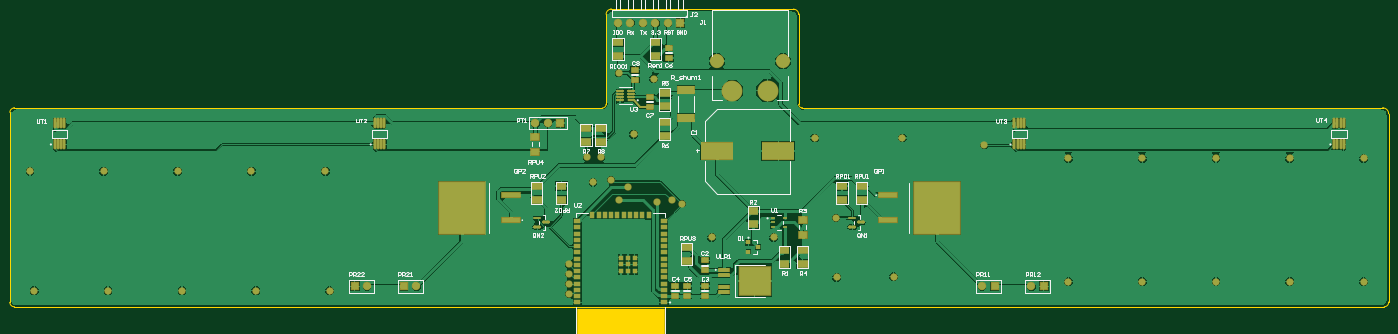
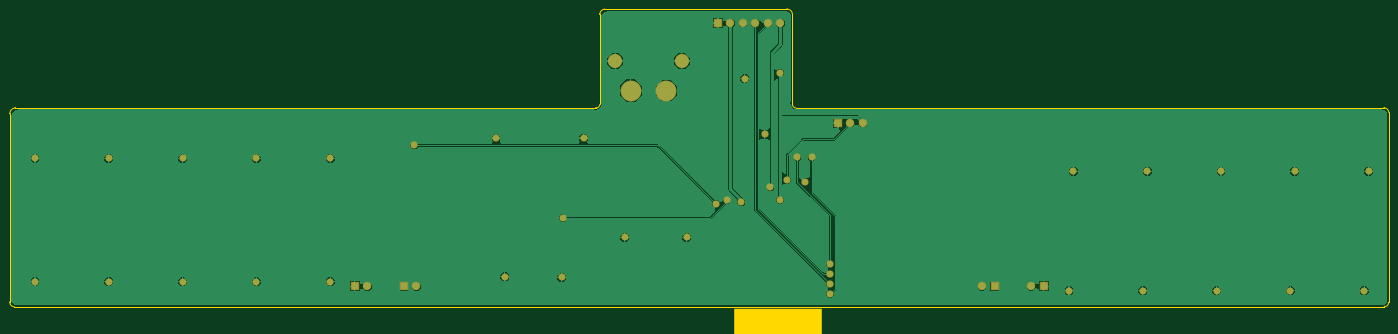
Circuit board: 9 layer files. Board 280.2 x 64.0 mm.
- bottom_copper: PCB_bee.GBL (25551 bytes)
- bottom_silk: PCB_bee.GBO (285 bytes)
- paste: PCB_bee.GBP (283 bytes)
- bottom_mask: PCB_bee.GBS (1960 bytes)
- outline: PCB_bee.GKO (2597 bytes)
- top_copper: PCB_bee.GTL (60441 bytes)
- top_silk: PCB_bee.GTO (24181 bytes)
- paste: PCB_bee.GTP (5050 bytes)
- top_mask: PCB_bee.GTS (6926 bytes)

=== bottom_copper: PCB_bee.GBL (25551 bytes, source omitted) ===
=== bottom_silk: PCB_bee.GBO ===
G04*
G04 #@! TF.GenerationSoftware,Altium Limited,Altium Designer,23.10.1 (27)*
G04*
G04 Layer_Color=32896*
%FSLAX44Y44*%
%MOMM*%
G71*
G04*
G04 #@! TF.SameCoordinates,03B978FF-55A4-44C7-B640-70ACE0D70F40*
G04*
G04*
G04 #@! TF.FilePolarity,Positive*
G04*
G01*
G75*
M02*

=== paste: PCB_bee.GBP ===
G04*
G04 #@! TF.GenerationSoftware,Altium Limited,Altium Designer,23.10.1 (27)*
G04*
G04 Layer_Color=128*
%FSLAX44Y44*%
%MOMM*%
G71*
G04*
G04 #@! TF.SameCoordinates,03B978FF-55A4-44C7-B640-70ACE0D70F40*
G04*
G04*
G04 #@! TF.FilePolarity,Positive*
G04*
G01*
G75*
M02*

=== bottom_mask: PCB_bee.GBS ===
G04*
G04 #@! TF.GenerationSoftware,Altium Limited,Altium Designer,23.10.1 (27)*
G04*
G04 Layer_Color=16711935*
%FSLAX44Y44*%
%MOMM*%
G71*
G04*
G04 #@! TF.SameCoordinates,03B978FF-55A4-44C7-B640-70ACE0D70F40*
G04*
G04*
G04 #@! TF.FilePolarity,Negative*
G04*
G01*
G75*
%ADD48C,1.7032*%
%ADD49R,1.7032X1.7032*%
%ADD50C,2.9032*%
%ADD51C,4.2532*%
%ADD52C,1.4732*%
D48*
X-332740Y372110D02*
D03*
X-307340D02*
D03*
X-674600Y40000D02*
D03*
X-165100Y575310D02*
D03*
X-139700D02*
D03*
X-114300D02*
D03*
X-88900D02*
D03*
X-63500D02*
D03*
X574600Y40000D02*
D03*
X674600D02*
D03*
X-574600D02*
D03*
D49*
X-281940Y372110D02*
D03*
X-700000Y40000D02*
D03*
X-38100Y575310D02*
D03*
X600000Y40000D02*
D03*
X700000D02*
D03*
X-600000D02*
D03*
D50*
X35560Y497840D02*
D03*
X170560D02*
D03*
D51*
X139060Y437840D02*
D03*
X67060D02*
D03*
D52*
X-265410Y45000D02*
D03*
X-133350Y349250D02*
D03*
X-215900Y251460D02*
D03*
X-92710Y462280D02*
D03*
X412750Y341630D02*
D03*
X234950D02*
D03*
X394970Y59690D02*
D03*
X279400Y58420D02*
D03*
X25400Y139700D02*
D03*
X151130D02*
D03*
X-144310Y241300D02*
D03*
X-55880Y214630D02*
D03*
X-179070Y256540D02*
D03*
X-1351270Y31270D02*
D03*
X-1360160Y274030D02*
D03*
X-1201270Y31270D02*
D03*
X-1210160Y274030D02*
D03*
X-1060160D02*
D03*
X-1051270Y31270D02*
D03*
X-910160Y274030D02*
D03*
X-901270Y31270D02*
D03*
X-760160Y274030D02*
D03*
X-751270Y31270D02*
D03*
X750000Y50000D02*
D03*
Y300000D02*
D03*
X900000Y50000D02*
D03*
Y300000D02*
D03*
X1050000Y50000D02*
D03*
Y300000D02*
D03*
X1200000D02*
D03*
Y50000D02*
D03*
X1350000Y300000D02*
D03*
Y50000D02*
D03*
X-199390Y302260D02*
D03*
X-228600D02*
D03*
X-265410Y85000D02*
D03*
Y65000D02*
D03*
X-265430Y25000D02*
D03*
X-163830Y473710D02*
D03*
Y215900D02*
D03*
X-85090Y211630D02*
D03*
X-34290Y208280D02*
D03*
X277700Y179500D02*
D03*
X579120Y326390D02*
D03*
M02*

=== outline: PCB_bee.GKO ===
G04*
G04 #@! TF.GenerationSoftware,Altium Limited,Altium Designer,23.10.1 (27)*
G04*
G04 Layer_Color=16711935*
%FSLAX44Y44*%
%MOMM*%
G71*
G04*
G04 #@! TF.SameCoordinates,03B978FF-55A4-44C7-B640-70ACE0D70F40*
G04*
G04*
G04 #@! TF.FilePolarity,Positive*
G04*
G01*
G75*
%ADD60C,0.2560*%
%ADD61C,0.2560*%
%ADD62R,18.0000X6.1900*%
D60*
X201940Y593090D02*
G03*
X201940Y593109I-1280J0D01*
G01*
X201940Y410210D02*
G03*
X209550Y402600I7610J0D01*
G01*
X1389388Y402600D02*
G03*
X1389380Y402600I-8J-1280D01*
G01*
X191779Y603260D02*
G03*
X191770Y603260I-9J-1280D01*
G01*
X191779Y603260D02*
G03*
X191770Y603260I-9J-10170D01*
G01*
X201940Y593109D02*
G03*
X191779Y603260I-10170J-19D01*
G01*
X201940Y593090D02*
G03*
X201940Y593109I-10170J0D01*
G01*
X1400820Y391160D02*
G03*
X1400820Y391179I-1280J0D01*
G01*
Y391160D02*
G03*
X1400820Y391162I-11438J2D01*
G01*
Y391159D02*
Y391160D01*
X1389388Y402600D02*
G03*
X1389380Y402600I-7J-11438D01*
G01*
X1400820Y391179D02*
G03*
X1389388Y402600I-11438J-16D01*
G01*
X1400820Y391162D02*
G03*
X1400820Y391179I-11438J0D01*
G01*
X1400820Y7617D02*
G03*
X1400820Y7620I-8898J0D01*
G01*
Y7612D02*
G03*
X1400820Y7620I-1280J8D01*
G01*
X1400820Y7612D02*
G03*
X1400820Y7617I-8898J6D01*
G01*
X1391919Y-1280D02*
G03*
X1400820Y7612I3J8898D01*
G01*
X-179070Y603260D02*
G03*
X-179087Y603260I0J-1280D01*
G01*
D02*
G03*
X-189240Y593090I17J-10170D01*
G01*
X-179070Y603260D02*
G03*
X-179087Y603260I0J-10170D01*
G01*
X-189241Y410218D02*
G03*
X-189241Y410210I1280J-8D01*
G01*
X-196850Y402600D02*
G03*
X-189241Y410210I0J7609D01*
G01*
X-1391920Y402600D02*
G03*
X-1391940Y402600I0J-1280D01*
G01*
X-1391921Y-1280D02*
G03*
X-1391920Y-1280I0J8899D01*
G01*
X-1400820Y7619D02*
G03*
X-1391921Y-1280I8899J0D01*
G01*
X-1400820Y7620D02*
G03*
X-1400820Y7619I8899J-1D01*
G01*
X-1391940Y402600D02*
G03*
X-1400820Y393700I19J-8900D01*
G01*
X-1391920Y402600D02*
G03*
X-1391940Y402600I0J-8900D01*
G01*
X201940Y410210D02*
Y593090D01*
X209550Y402600D02*
X1389380D01*
X1400820Y7620D02*
Y391160D01*
X-179070Y603260D02*
X191770D01*
X-189241Y410218D02*
X-189240Y593090D01*
X-189241Y410210D02*
Y410218D01*
X-1391920Y402600D02*
X-196850D01*
X-1391920Y-1280D02*
X1391920D01*
X-1391921D02*
X-1391920D01*
X-1400820Y7620D02*
Y393700D01*
Y7619D02*
Y7620D01*
D61*
X209550Y402600D02*
D03*
X209550D02*
D03*
X201940Y593090D02*
D03*
X1389380Y402600D02*
D03*
X1400820Y7620D02*
D03*
X-179070Y603260D02*
D03*
X-1391920Y402600D02*
D03*
D62*
X-160000Y-36574D02*
D03*
M02*

=== top_copper: PCB_bee.GTL (60441 bytes, source omitted) ===
=== top_silk: PCB_bee.GTO (24181 bytes, source omitted) ===
=== paste: PCB_bee.GTP ===
G04*
G04 #@! TF.GenerationSoftware,Altium Limited,Altium Designer,23.10.1 (27)*
G04*
G04 Layer_Color=8421504*
%FSLAX44Y44*%
%MOMM*%
G71*
G04*
G04 #@! TF.SameCoordinates,03B978FF-55A4-44C7-B640-70ACE0D70F40*
G04*
G04*
G04 #@! TF.FilePolarity,Positive*
G04*
G01*
G75*
%ADD17R,2.0320X1.5240*%
%ADD18R,0.9000X0.9000*%
%ADD19R,1.5000X0.9000*%
%ADD20R,0.9000X1.5000*%
%ADD21R,1.5240X1.0160*%
G04:AMPARAMS|DCode=22|XSize=1.5052mm|YSize=0.4549mm|CornerRadius=0.2275mm|HoleSize=0mm|Usage=FLASHONLY|Rotation=180.000|XOffset=0mm|YOffset=0mm|HoleType=Round|Shape=RoundedRectangle|*
%AMROUNDEDRECTD22*
21,1,1.5052,0.0000,0,0,180.0*
21,1,1.0503,0.4549,0,0,180.0*
1,1,0.4549,-0.5252,0.0000*
1,1,0.4549,0.5252,0.0000*
1,1,0.4549,0.5252,0.0000*
1,1,0.4549,-0.5252,0.0000*
%
%ADD22ROUNDEDRECTD22*%
%ADD23R,1.5052X0.4549*%
%ADD24R,1.5242X0.5780*%
G04:AMPARAMS|DCode=25|XSize=1.5242mm|YSize=0.578mm|CornerRadius=0.289mm|HoleSize=0mm|Usage=FLASHONLY|Rotation=0.000|XOffset=0mm|YOffset=0mm|HoleType=Round|Shape=RoundedRectangle|*
%AMROUNDEDRECTD25*
21,1,1.5242,0.0000,0,0,0.0*
21,1,0.9463,0.5780,0,0,0.0*
1,1,0.5780,0.4731,0.0000*
1,1,0.5780,-0.4731,0.0000*
1,1,0.5780,-0.4731,0.0000*
1,1,0.5780,0.4731,0.0000*
%
%ADD25ROUNDEDRECTD25*%
%ADD26O,0.4500X2.0000*%
%ADD27R,6.5000X3.5000*%
%ADD28R,3.8000X1.0500*%
%ADD29R,9.4500X10.6700*%
%ADD30R,1.7500X1.4000*%
%ADD31R,2.2000X0.8000*%
%ADD32R,6.4000X5.8000*%
%ADD33R,0.8000X0.5500*%
%ADD34R,0.9000X0.8000*%
%ADD35R,3.4500X1.6500*%
D17*
X172720Y113970D02*
D03*
Y86030D02*
D03*
X-280000Y243970D02*
D03*
Y216030D02*
D03*
X-70000Y373970D02*
D03*
Y346030D02*
D03*
X-230000Y334010D02*
D03*
Y361950D02*
D03*
X-200000Y334010D02*
D03*
Y361950D02*
D03*
X-70000Y433970D02*
D03*
Y406030D02*
D03*
X-330000Y243970D02*
D03*
Y216030D02*
D03*
X-165100Y508000D02*
D03*
Y535940D02*
D03*
X-88900Y508000D02*
D03*
Y535940D02*
D03*
X330000Y243970D02*
D03*
Y216030D02*
D03*
X290000D02*
D03*
Y243970D02*
D03*
X110000Y193970D02*
D03*
Y166030D02*
D03*
X-25400Y119380D02*
D03*
Y91440D02*
D03*
X210000Y113970D02*
D03*
Y86030D02*
D03*
D18*
X-159000Y70600D02*
D03*
Y84600D02*
D03*
Y98600D02*
D03*
X-131000D02*
D03*
Y84600D02*
D03*
Y70600D02*
D03*
X-145000Y98600D02*
D03*
Y84600D02*
D03*
Y70600D02*
D03*
D19*
X-247500Y7400D02*
D03*
Y20100D02*
D03*
Y32800D02*
D03*
Y45500D02*
D03*
Y58200D02*
D03*
Y70900D02*
D03*
Y83600D02*
D03*
Y96300D02*
D03*
Y109000D02*
D03*
Y121700D02*
D03*
Y134400D02*
D03*
Y147100D02*
D03*
Y159800D02*
D03*
Y172500D02*
D03*
X-72500D02*
D03*
Y159800D02*
D03*
Y147100D02*
D03*
Y134400D02*
D03*
Y121700D02*
D03*
Y109000D02*
D03*
Y96300D02*
D03*
Y83600D02*
D03*
Y70900D02*
D03*
Y58200D02*
D03*
Y45500D02*
D03*
Y32800D02*
D03*
Y20100D02*
D03*
Y7400D02*
D03*
D20*
X-217150Y185000D02*
D03*
X-204450D02*
D03*
X-191750D02*
D03*
X-179050D02*
D03*
X-166350D02*
D03*
X-153650D02*
D03*
X-140950D02*
D03*
X-128250D02*
D03*
X-115550D02*
D03*
X-102850D02*
D03*
D21*
X-130000Y480160D02*
D03*
Y459840D02*
D03*
X-100000Y404840D02*
D03*
Y425160D02*
D03*
X-62230Y524510D02*
D03*
Y504190D02*
D03*
X11430Y92710D02*
D03*
Y72390D02*
D03*
Y40640D02*
D03*
Y20320D02*
D03*
X-24130Y40640D02*
D03*
Y20320D02*
D03*
X-48260Y40640D02*
D03*
Y20320D02*
D03*
D22*
X-161005Y418240D02*
D03*
Y424740D02*
D03*
Y431240D02*
D03*
Y437740D02*
D03*
X-138995D02*
D03*
Y431240D02*
D03*
Y424740D02*
D03*
D23*
Y418240D02*
D03*
D24*
X-329102Y179500D02*
D03*
X310898D02*
D03*
D25*
X-329102Y160500D02*
D03*
X-310898Y170000D02*
D03*
X329102D02*
D03*
X310898Y160500D02*
D03*
D26*
X640250Y328500D02*
D03*
X646750D02*
D03*
X653250D02*
D03*
X659750D02*
D03*
X640250Y371500D02*
D03*
X646750D02*
D03*
X653250D02*
D03*
X659750D02*
D03*
X-1309750Y328500D02*
D03*
X-1303250D02*
D03*
X-1296750D02*
D03*
X-1290250D02*
D03*
X-1309750Y371500D02*
D03*
X-1303250D02*
D03*
X-1296750D02*
D03*
X-1290250D02*
D03*
X-659750Y328500D02*
D03*
X-653250D02*
D03*
X-646750D02*
D03*
X-640250D02*
D03*
X-659750Y371500D02*
D03*
X-653250D02*
D03*
X-646750D02*
D03*
X-640250D02*
D03*
X1290250Y328500D02*
D03*
X1296750D02*
D03*
X1303250D02*
D03*
X1309750D02*
D03*
X1290250Y371500D02*
D03*
X1296750D02*
D03*
X1303250D02*
D03*
X1309750D02*
D03*
D27*
X35290Y314960D02*
D03*
X160290D02*
D03*
D28*
X-383080Y225400D02*
D03*
Y174600D02*
D03*
X383080D02*
D03*
Y225400D02*
D03*
D29*
X-483070Y200000D02*
D03*
X483070D02*
D03*
D30*
X-332740Y343930D02*
D03*
Y313930D02*
D03*
X210000Y145000D02*
D03*
Y175000D02*
D03*
D31*
X49530Y73630D02*
D03*
Y62230D02*
D03*
Y39430D02*
D03*
Y28030D02*
D03*
D32*
X112530Y50830D02*
D03*
D33*
X173290Y179500D02*
D03*
Y160500D02*
D03*
X149290D02*
D03*
Y170000D02*
D03*
Y179500D02*
D03*
D34*
X100000Y129500D02*
D03*
Y110500D02*
D03*
X120000Y120000D02*
D03*
D35*
X-26670Y439980D02*
D03*
Y382980D02*
D03*
M02*

=== top_mask: PCB_bee.GTS (6926 bytes, source omitted) ===
